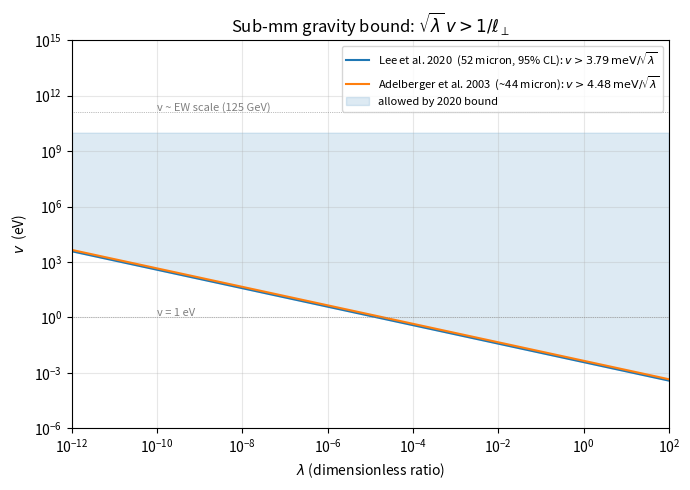

Recreate this plot in Python. (Note: this script raises an exception after producing the figure.)
"""Sub-millimetre gravity bound on (lambda, v) from Subproblem 5.

The paper cites Lee et al. (2020): the new transverse length scale must
satisfy

    ell_perp  =  1 / (sqrt(lambda) v)  <  ell_exp  =  52 micron  (95% CL)

so

    sqrt(lambda) v  >  1 / ell_exp  ~  4 meV  in natural units.

This script plots the allowed region in (lambda, v) for both this 2020
bound and the older 2003 bound (ell_exp ~ 44 micron) for context.

Note: this is the *first-pass* translation flagged in Subproblem 5.  A
proper bound depends on the unsolved gravity sector (Subproblem 2).

Run:  python gravity_bound.py
"""
from __future__ import annotations

import os
import numpy as np
import matplotlib.pyplot as plt


# Convert lengths to inverse-energy (natural units, hbar = c = 1)
# 1 m = 1 / (1.973e-7 eV)  ->  1 micron = 1 / (0.1973 eV)
HBAR_C_EV_M = 1.973e-7  # eV * m


def ell_to_energy(ell_m: float) -> float:
    """Convert a length in metres to an energy in eV: E = hbar c / ell."""
    return HBAR_C_EV_M / ell_m


def main() -> None:
    bounds = {
        "Lee et al. 2020  (52 micron, 95% CL)": 52e-6,
        "Adelberger et al. 2003  (~44 micron)": 44e-6,
    }

    lam = np.logspace(-12, 2, 400)  # dimensionless coupling (in 5D it has dim^{-1}, but here we treat as dimless for visualization)
    fig, ax = plt.subplots(figsize=(7, 5))

    for label, ell in bounds.items():
        E_min = ell_to_energy(ell)  # in eV
        # bound: sqrt(lambda) v > E_min  ->  v > E_min / sqrt(lambda)
        v_min = E_min / np.sqrt(lam)
        ax.loglog(lam, v_min, label=f"{label}: $v > {E_min*1e3:.2f}\\,\\mathrm{{meV}} / \\sqrt{{\\lambda}}$")

    ax.fill_between(lam, ell_to_energy(52e-6) / np.sqrt(lam), 1e10,
                    alpha=0.15, color="C0", label="allowed by 2020 bound")

    # mark a few reference points
    ax.axhline(1.0, color="grey", lw=0.5, ls=":")
    ax.text(1e-10, 1.2, "v = 1 eV", fontsize=8, color="grey")
    ax.axhline(125e9, color="grey", lw=0.5, ls=":")
    ax.text(1e-10, 1.5e11, "v ~ EW scale (125 GeV)", fontsize=8, color="grey")

    ax.set_xlabel(r"$\lambda$ (dimensionless ratio)")
    ax.set_ylabel(r"$v$  (eV)")
    ax.set_title(r"Sub-mm gravity bound: $\sqrt{\lambda}\,v > 1/\ell_\perp$")
    ax.set_xlim(lam.min(), lam.max())
    ax.set_ylim(1e-6, 1e15)
    ax.grid(alpha=0.3, which="both")
    ax.legend(fontsize=8, loc="upper right")
    fig.tight_layout()

    out_dir = os.path.join(os.path.dirname(__file__), "figures")
    os.makedirs(out_dir, exist_ok=True)
    out = os.path.join(out_dir, "gravity_bound.png")
    fig.savefig(out, dpi=140)
    print(f"wrote {out}")
    print()
    print("Numerical headline (Lee et al. 2020):")
    print(f"  sqrt(lambda) v  >  {ell_to_energy(52e-6)*1e3:.3f} meV  (95% CL)")
    print(f"  Equivalent transverse length: ell_perp = 1/(sqrt(lambda) v) < 52 um.")
    print()
    print("Phenomenology: this single product is the only laboratory handle on the")
    print("sigma-model parameters at present.  Breaking the (lambda, v) degeneracy")
    print("requires an independent observable -- radial-mode mass, continuum")
    print("graviton signature, or a tunnelling-rate measurement (Subproblem 7).")


if __name__ == "__main__":
    main()
